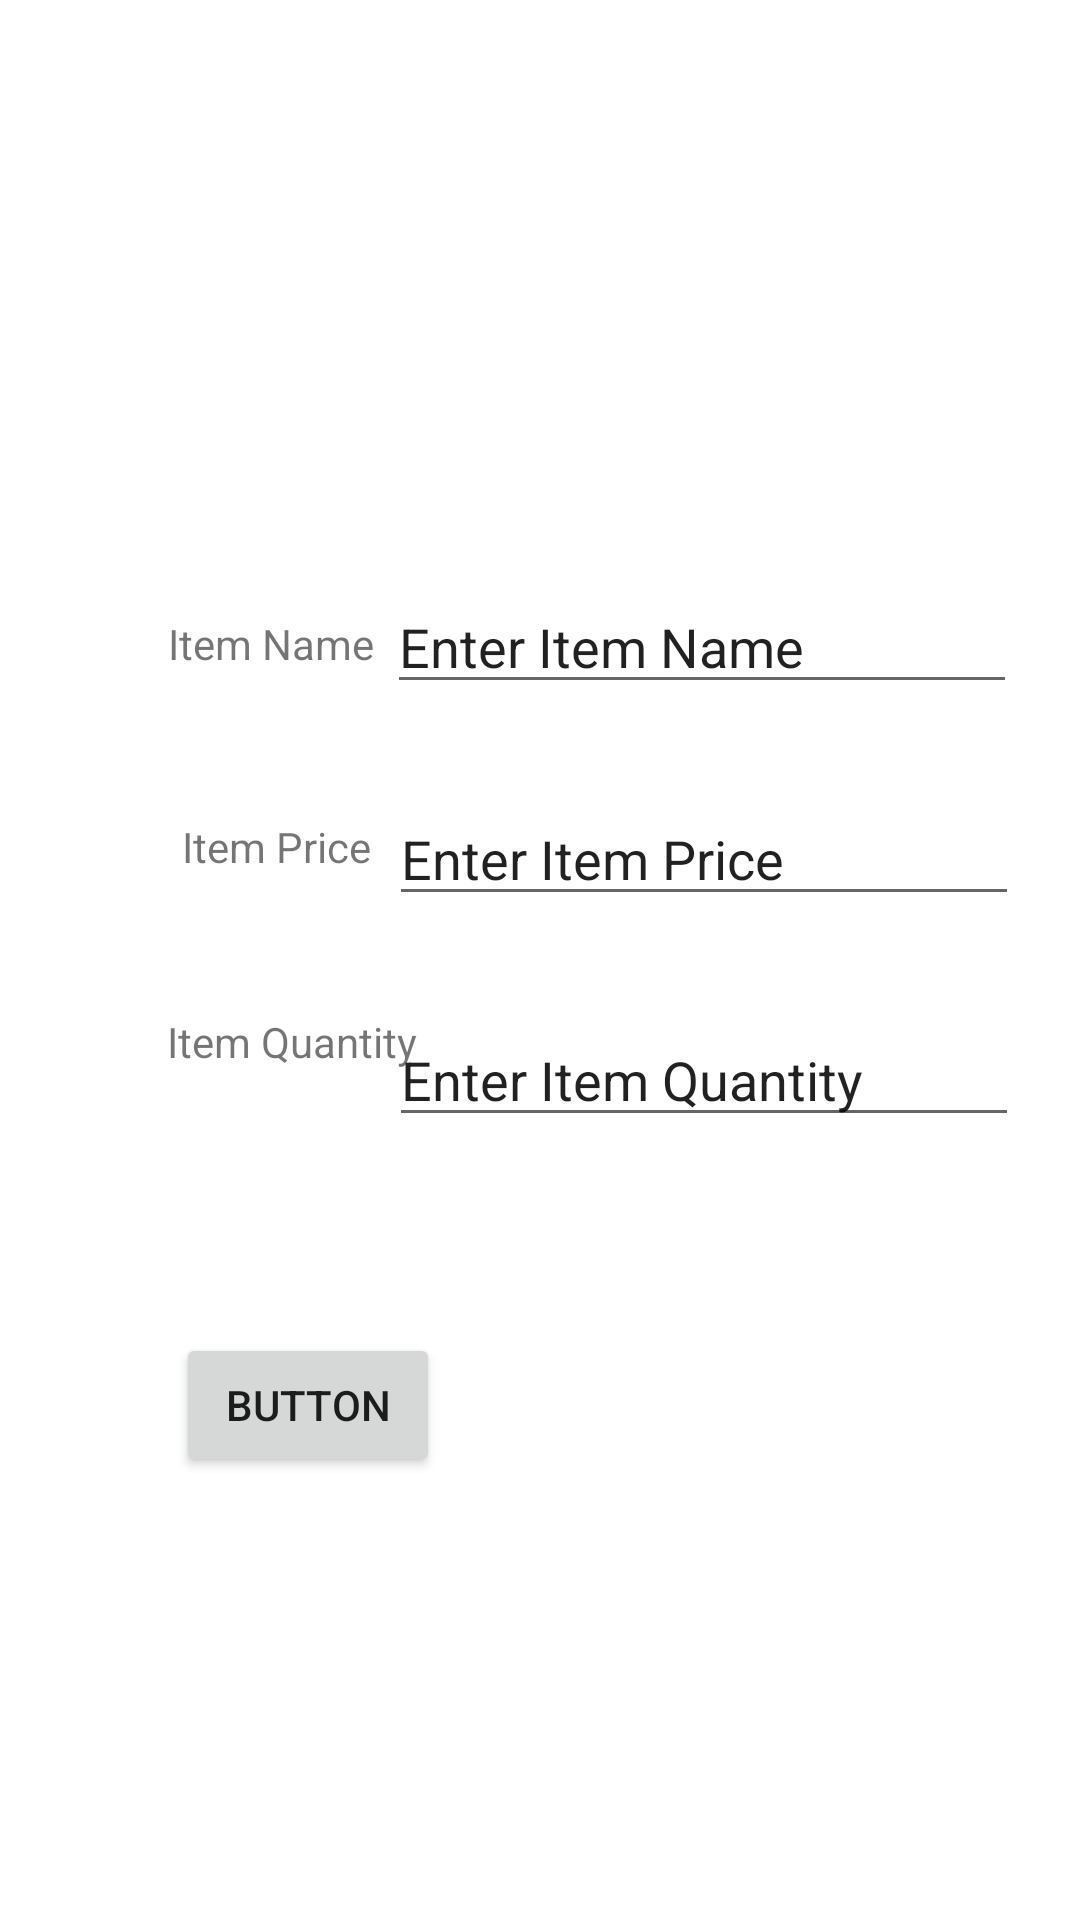

Android layout source for this screen:
<!-- AndroidManifest.xml: application theme Theme.SimpleMobileApp -->
<!-- res/layout/activity_my_firebase.xml -->
<?xml version="1.0" encoding="utf-8"?>
<androidx.constraintlayout.widget.ConstraintLayout xmlns:android="http://schemas.android.com/apk/res/android"
    xmlns:app="http://schemas.android.com/apk/res-auto"
    xmlns:tools="http://schemas.android.com/tools"
    android:layout_width="match_parent"
    android:layout_height="match_parent"
    tools:context=".MyFirebaseActivity">

    <TextView
        android:id="@+id/textViewItem"
        android:layout_width="wrap_content"
        android:layout_height="wrap_content"
        android:text="Item Name"
        app:layout_constraintBottom_toBottomOf="parent"
        app:layout_constraintEnd_toEndOf="parent"
        app:layout_constraintHorizontal_bias="0.192"
        app:layout_constraintStart_toStartOf="parent"
        app:layout_constraintTop_toTopOf="parent"
        app:layout_constraintVertical_bias="0.33" />

    <EditText
        android:id="@+id/editTextItem"
        android:layout_width="wrap_content"
        android:layout_height="wrap_content"
        android:ems="10"
        android:inputType="textPersonName"
        android:text="Enter Item Name"
        app:layout_constraintBottom_toBottomOf="parent"
        app:layout_constraintEnd_toEndOf="parent"
        app:layout_constraintHorizontal_bias="0.86"
        app:layout_constraintStart_toStartOf="parent"
        app:layout_constraintTop_toTopOf="parent"
        app:layout_constraintVertical_bias="0.323" />

    <TextView
        android:id="@+id/textViewPrice"
        android:layout_width="wrap_content"
        android:layout_height="wrap_content"
        android:text="Item Price"
        app:layout_constraintBottom_toBottomOf="parent"
        app:layout_constraintEnd_toEndOf="parent"
        app:layout_constraintHorizontal_bias="0.204"
        app:layout_constraintStart_toStartOf="parent"
        app:layout_constraintTop_toTopOf="parent"
        app:layout_constraintVertical_bias="0.439" />

    <EditText
        android:id="@+id/editTextPrice"
        android:layout_width="wrap_content"
        android:layout_height="wrap_content"
        android:ems="10"
        android:inputType="textPersonName"
        android:text="Enter Item Price"
        app:layout_constraintBottom_toBottomOf="parent"
        app:layout_constraintEnd_toEndOf="parent"
        app:layout_constraintHorizontal_bias="0.865"
        app:layout_constraintStart_toStartOf="parent"
        app:layout_constraintTop_toTopOf="parent"
        app:layout_constraintVertical_bias="0.441" />

    <TextView
        android:id="@+id/textViewQuantity"
        android:layout_width="wrap_content"
        android:layout_height="wrap_content"
        android:text="Item Quantity"
        app:layout_constraintBottom_toBottomOf="parent"
        app:layout_constraintEnd_toEndOf="parent"
        app:layout_constraintHorizontal_bias="0.201"
        app:layout_constraintStart_toStartOf="parent"
        app:layout_constraintTop_toTopOf="parent"
        app:layout_constraintVertical_bias="0.544" />

    <EditText
        android:id="@+id/editTextQuantity"
        android:layout_width="wrap_content"
        android:layout_height="wrap_content"
        android:ems="10"
        android:inputType="textPersonName"
        android:text="Enter Item Quantity"
        app:layout_constraintBottom_toBottomOf="parent"
        app:layout_constraintEnd_toEndOf="parent"
        app:layout_constraintHorizontal_bias="0.865"
        app:layout_constraintStart_toStartOf="parent"
        app:layout_constraintTop_toTopOf="parent"
        app:layout_constraintVertical_bias="0.564" />

    <Button
        android:id="@+id/buttonSubmit"
        android:layout_width="wrap_content"
        android:layout_height="wrap_content"
        android:layout_marginStart="81dp"
        android:layout_marginTop="108dp"
        android:layout_marginEnd="236dp"
        android:layout_marginBottom="168dp"
        android:text="Button"
        app:layout_constraintBottom_toBottomOf="parent"
        app:layout_constraintEnd_toEndOf="parent"
        app:layout_constraintStart_toStartOf="parent"
        app:layout_constraintTop_toBottomOf="@+id/textViewQuantity" />

</androidx.constraintlayout.widget.ConstraintLayout>
<!-- resources referenced by this layout -->
<resources>
  <style name="Theme.SimpleMobileApp" parent="Theme.MaterialComponents.DayNight.DarkActionBar">
          
          <item name="colorPrimary">@color/purple_500</item>
          <item name="colorPrimaryVariant">@color/purple_700</item>
          <item name="colorOnPrimary">@color/white</item>
          
          <item name="colorSecondary">@color/teal_200</item>
          <item name="colorSecondaryVariant">@color/teal_700</item>
          <item name="colorOnSecondary">@color/black</item>
          
          <item name="android:statusBarColor">?attr/colorPrimaryVariant</item>
          
      </style>
  <!-- not gathered from this repository: default colours our renderer supplied (Android Studio template values) -->
  <color name="purple_500">#FF6200EE</color>
  <color name="purple_700">#FF3700B3</color>
  <color name="teal_200">#FF03DAC5</color>
  <color name="teal_700">#FF018786</color>
  <color name="black">#FF000000</color>
  <color name="white">#FFFFFFFF</color>
</resources>
